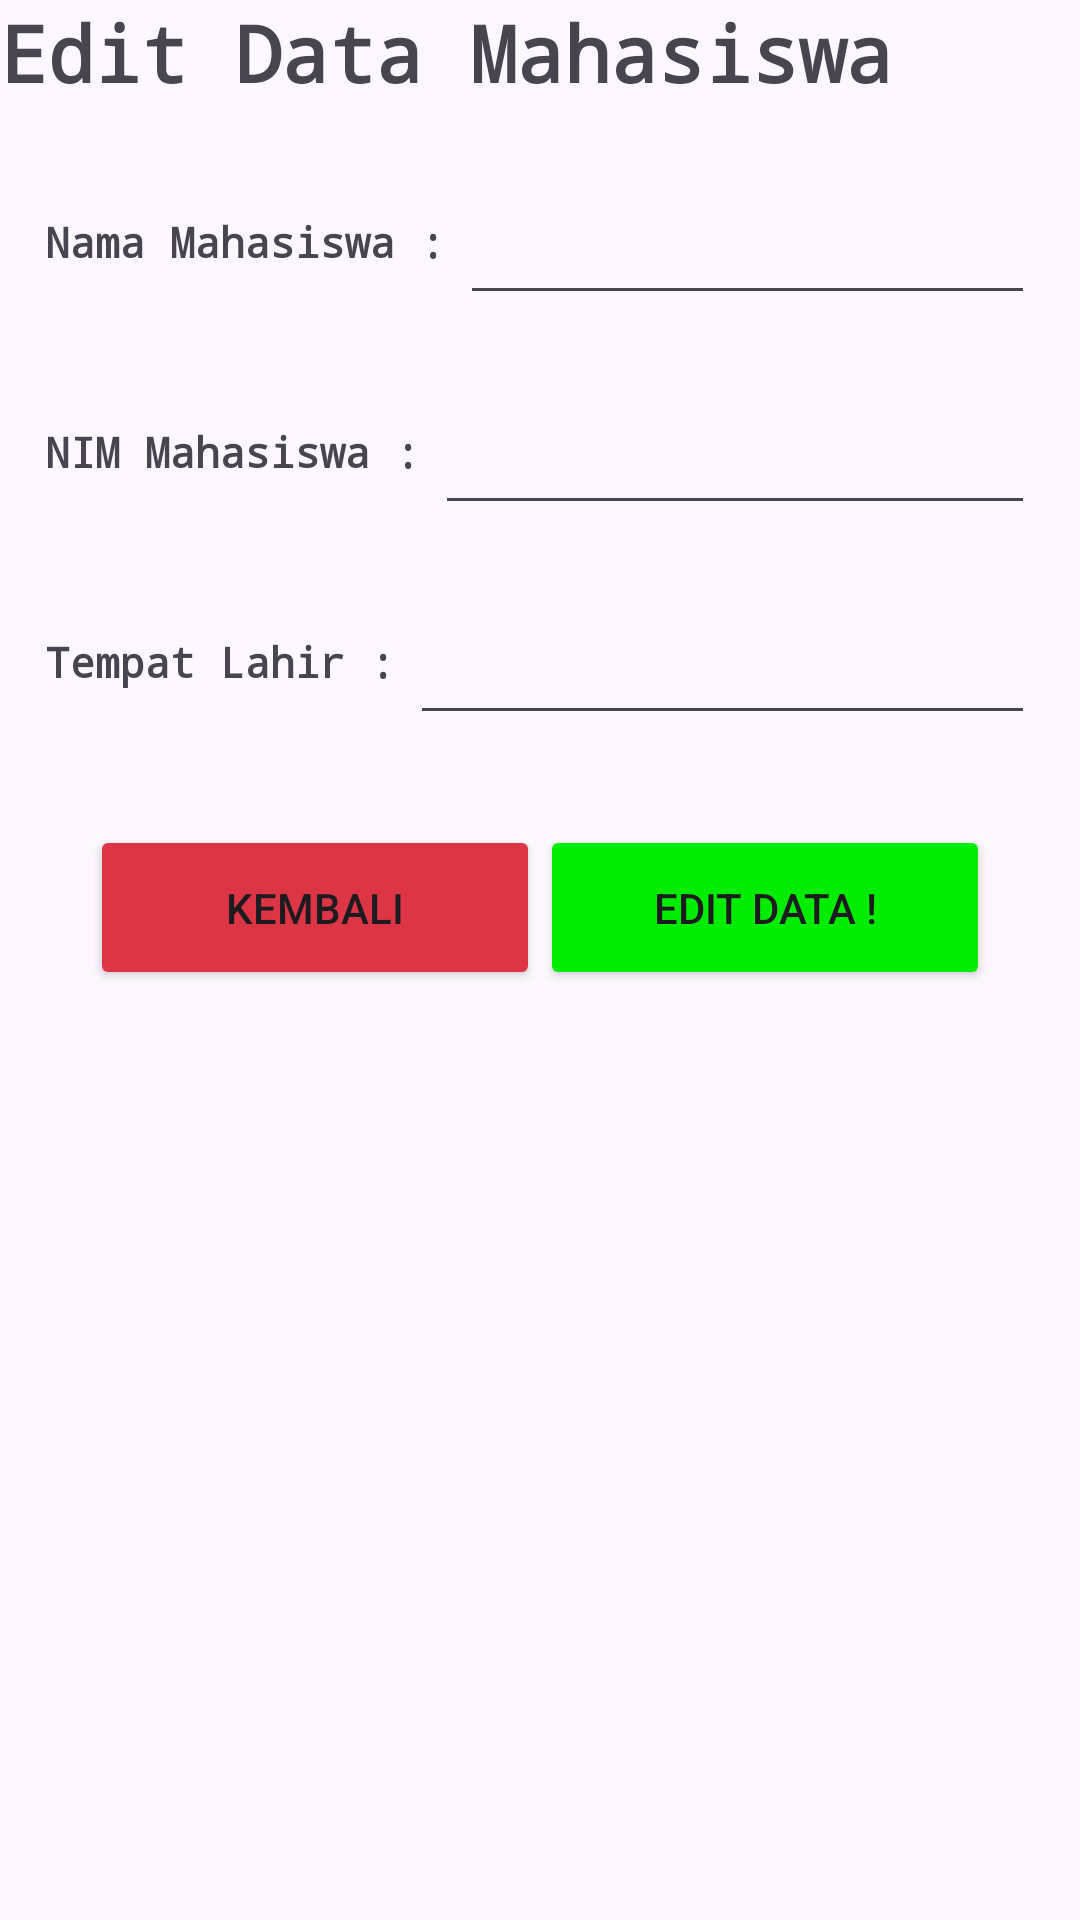

Produce the Android XML layout that renders to this screen, including the resource entries it uses.
<!-- AndroidManifest.xml: application theme Theme.CRUDApp2 -->
<!-- res/layout/activity_update.xml -->
<?xml version="1.0" encoding="utf-8"?>
<androidx.constraintlayout.widget.ConstraintLayout xmlns:android="http://schemas.android.com/apk/res/android"
    xmlns:app="http://schemas.android.com/apk/res-auto"
    xmlns:tools="http://schemas.android.com/tools"
    android:layout_width="match_parent"
    android:layout_height="match_parent"
    tools:context=".UpdateActivity">


    <TextView
        android:id="@+id/textViewHeader"
        android:layout_width="match_parent"
        android:layout_height="wrap_content"
        android:fontFamily="monospace"
        android:text="Edit Data Mahasiswa "
        android:textSize="26sp"
        android:textStyle="bold"
        app:layout_constraintStart_toStartOf="parent"
        app:layout_constraintTop_toTopOf="parent"
        tools:ignore="HardcodedText" />

    <LinearLayout
        android:id="@+id/linearLayoutNama"
        android:layout_width="match_parent"
        android:layout_height="wrap_content"
        android:orientation="horizontal"
        android:paddingHorizontal="15sp"
        android:layout_marginTop="15dp"
        app:layout_constraintStart_toStartOf="parent"
        app:layout_constraintTop_toBottomOf="@+id/textViewHeader">

        <TextView
            android:layout_width="wrap_content"
            android:layout_height="wrap_content"
            android:fontFamily="monospace"
            android:text="Nama Mahasiswa :"
            android:layout_marginEnd="5dp"
            android:textSize="14sp"
            android:textStyle="bold"
            tools:ignore="HardcodedText" />

        <EditText
            android:id="@+id/inputNama"
            android:layout_width="match_parent"
            android:layout_height="55dp"
            android:text=""
            android:textColor="@color/black" />

    </LinearLayout>

    <LinearLayout
        android:id="@+id/linearLayoutNIM"
        android:layout_width="match_parent"
        android:layout_height="wrap_content"
        android:orientation="horizontal"
        android:paddingHorizontal="15sp"
        android:layout_marginTop="15dp"
        app:layout_constraintStart_toStartOf="parent"
        app:layout_constraintTop_toBottomOf="@+id/linearLayoutNama">

        <TextView
            android:layout_width="wrap_content"
            android:layout_height="wrap_content"
            android:fontFamily="monospace"
            android:text="NIM Mahasiswa :"
            android:layout_marginEnd="5dp"
            android:textSize="14sp"
            android:textStyle="bold" />

        <EditText
            android:id="@+id/inputNIM"
            android:inputType="number"
            android:layout_width="match_parent"
            android:layout_height="55dp"
            android:text=""
            android:textColor="@color/black" />

    </LinearLayout>

    <LinearLayout
        android:id="@+id/linearLayoutLahir"
        android:layout_width="match_parent"
        android:layout_height="wrap_content"
        android:orientation="horizontal"
        android:paddingHorizontal="15sp"
        android:layout_marginTop="15dp"
        app:layout_constraintStart_toStartOf="parent"
        app:layout_constraintTop_toBottomOf="@+id/linearLayoutNIM">

        <TextView
            android:layout_width="wrap_content"
            android:layout_height="wrap_content"
            android:fontFamily="monospace"
            android:text="Tempat Lahir :"
            android:layout_marginEnd="5dp"
            android:textSize="14sp"
            android:textStyle="bold" />

        <EditText
            android:id="@+id/inputTempatLahir"
            android:layout_width="match_parent"
            android:layout_height="55dp"
            android:text=""
            android:textColor="@color/black" />

    </LinearLayout>


    <Button
        android:id="@+id/KembaliBtn"
        android:layout_width="150dp"
        android:layout_height="55dp"
        android:layout_marginTop="30dp"
        android:layout_marginStart="30dp"
        android:gravity="center"
        android:backgroundTint="#DC3545"
        android:text="Kembali"
        app:layout_constraintStart_toStartOf="parent"
        app:layout_constraintTop_toBottomOf="@+id/linearLayoutLahir" />

    <Button
        android:id="@+id/editMhsBtn"
        android:layout_width="150dp"
        android:layout_height="55dp"
        android:gravity="center"
        android:backgroundTint="#00EC00"
        android:text="Edit Data !"
        android:layout_marginEnd="30dp"
        android:layout_marginTop="30dp"
        app:layout_constraintEnd_toEndOf="parent"
        app:layout_constraintTop_toBottomOf="@+id/linearLayoutLahir" />


</androidx.constraintlayout.widget.ConstraintLayout>
<!-- resources referenced by this layout -->
<resources>
  <style name="Theme.CRUDApp2" parent="Base.Theme.CRUDApp2" />
  <style name="Base.Theme.CRUDApp2" parent="Theme.Material3.DayNight.NoActionBar">
          
          
      </style>
  <!-- not gathered from this repository: default colours our renderer supplied (Android Studio template values) -->
  <color name="black">#FF000000</color>
</resources>
